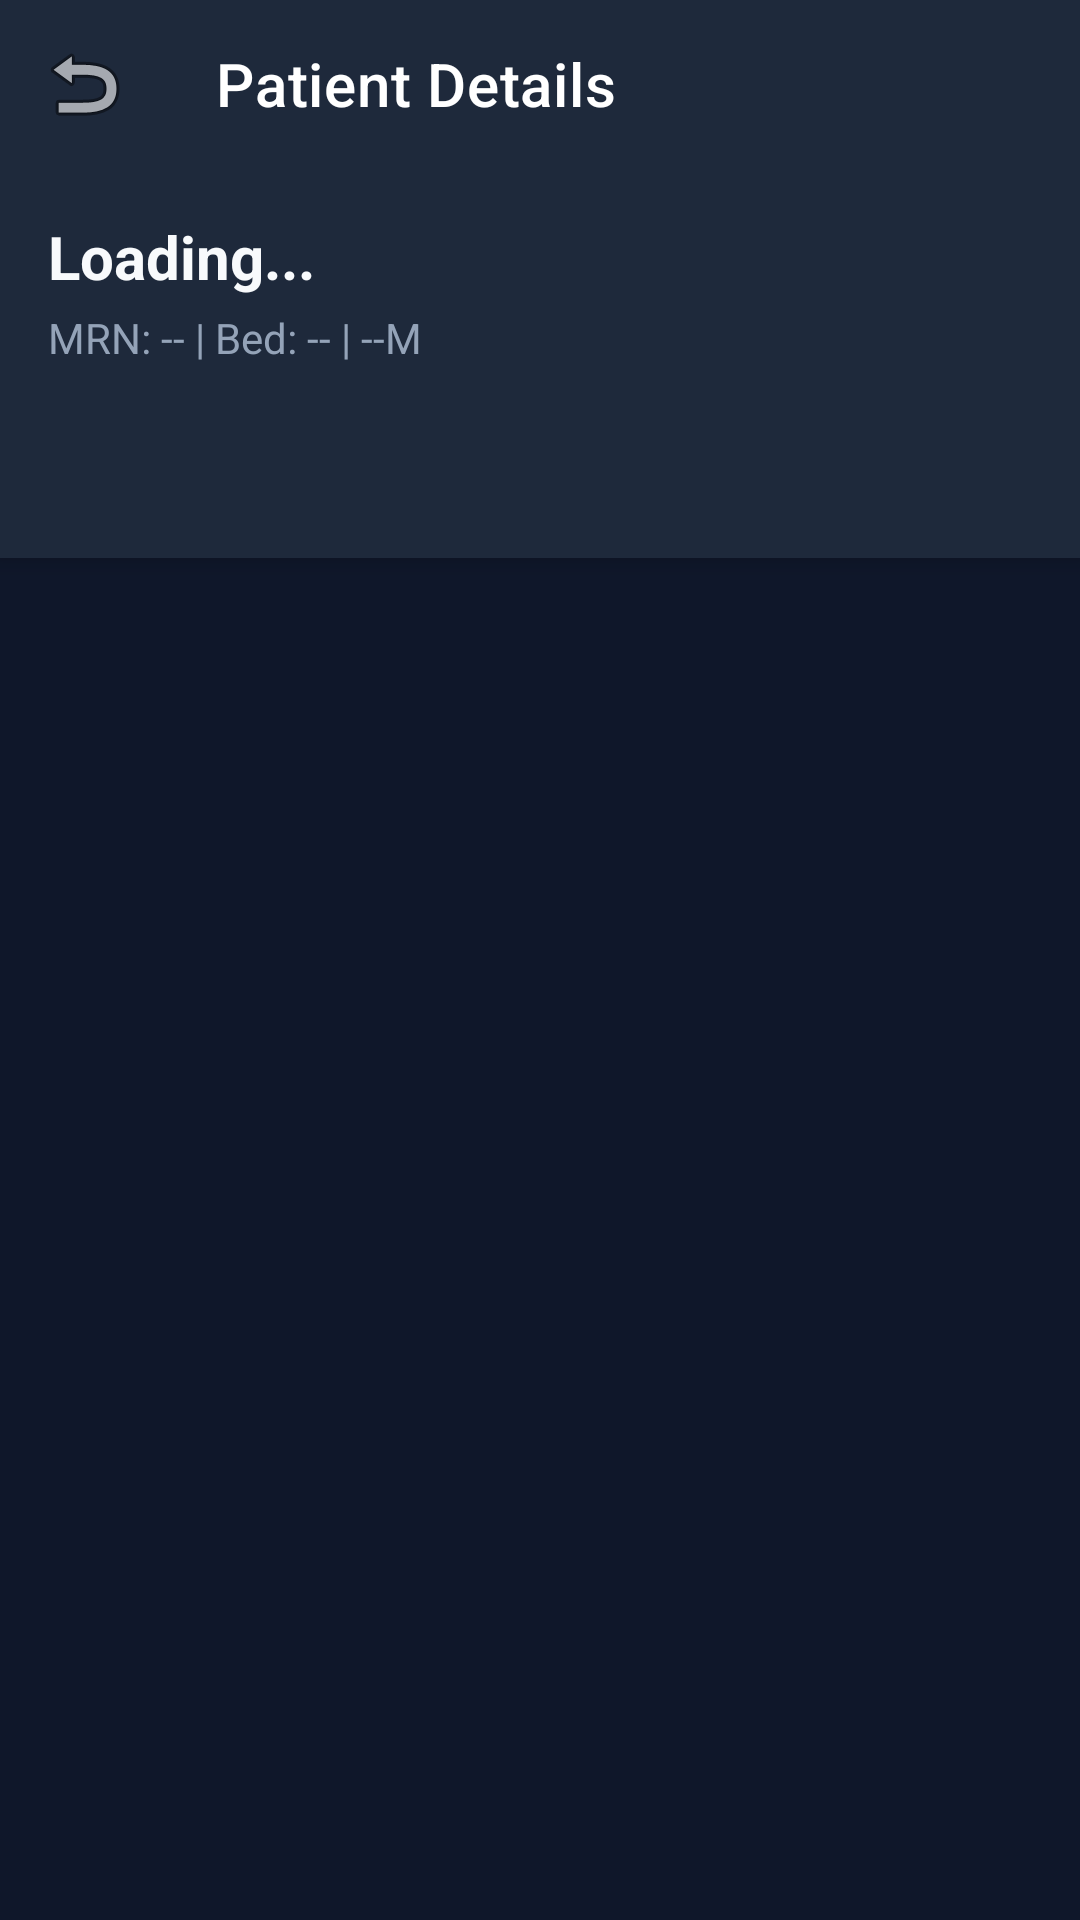

The Android layout XML behind this screen, and the referenced resources:
<!-- AndroidManifest.xml: application theme Theme.ICUManager -->
<!-- res/layout/activity_patient_details.xml -->
<?xml version="1.0" encoding="utf-8"?>
<androidx.coordinatorlayout.widget.CoordinatorLayout 
    xmlns:android="http://schemas.android.com/apk/res/android"
    xmlns:app="http://schemas.android.com/apk/res-auto"
    android:layout_width="match_parent"
    android:layout_height="match_parent"
    android:background="#0F172A">

    <com.google.android.material.appbar.AppBarLayout
        android:layout_width="match_parent"
        android:layout_height="wrap_content"
        android:background="#1E293B"
        app:elevation="4dp">

        <com.google.android.material.appbar.MaterialToolbar
            android:id="@+id/toolbarPatient"
            android:layout_width="match_parent"
            android:layout_height="?attr/actionBarSize"
            app:title="Patient Details"
            app:titleTextColor="#FFFFFF" 
            app:navigationIcon="@android:drawable/ic_menu_revert" />

        
        <LinearLayout
            android:layout_width="match_parent"
            android:layout_height="wrap_content"
            android:orientation="vertical"
            android:padding="16dp">
            
            <TextView
                android:id="@+id/textDetailName"
                android:layout_width="match_parent"
                android:layout_height="wrap_content"
                android:textColor="#F8FAFC"
                android:textSize="20sp"
                android:textStyle="bold"
                android:text="Loading..."/>
                
            <TextView
                android:id="@+id/textDetailInfo"
                android:layout_width="match_parent"
                android:layout_height="wrap_content"
                android:textColor="#94A3B8"
                android:textSize="14sp"
                android:layout_marginTop="4dp"
                android:text="MRN: -- | Bed: -- | --M"/>
        </LinearLayout>

        
        <com.google.android.material.tabs.TabLayout
            android:id="@+id/tabLayout"
            android:layout_width="match_parent"
            android:layout_height="wrap_content"
            android:background="#1E293B"
            app:tabTextColor="#94A3B8"
            app:tabSelectedTextColor="#3B82F6"
            app:tabIndicatorColor="#3B82F6"
            app:tabMode="scrollable"/>

        
        <LinearLayout
            android:id="@+id/bannerReminder"
            android:layout_width="match_parent"
            android:layout_height="wrap_content"
            android:orientation="horizontal"
            android:background="#FEF3C7"
            android:padding="12dp"
            android:gravity="center_vertical"
            android:visibility="gone">

            <TextView
                android:id="@+id/textBannerTitle"
                android:layout_width="0dp"
                android:layout_height="wrap_content"
                android:layout_weight="1"
                android:textColor="#B45309"
                android:textSize="14sp"
                android:textStyle="bold"
                android:text="Intervention Check Due!"/>

            <Button
                android:id="@+id/btnBannerComplete"
                android:layout_width="wrap_content"
                android:layout_height="36dp"
                android:text="Complete Check"
                android:textSize="12sp"
                android:textColor="#FFFFFF"
                android:backgroundTint="#D97706"
                android:layout_marginEnd="8dp" />

            <ImageButton
                android:id="@+id/btnBannerDismiss"
                android:layout_width="32dp"
                android:layout_height="32dp"
                android:background="?selectableItemBackgroundBorderless"
                android:src="@android:drawable/ic_menu_close_clear_cancel"
                android:tint="#B45309" />
        </LinearLayout>

    </com.google.android.material.appbar.AppBarLayout>

    <ProgressBar
        android:id="@+id/progressDetails"
        android:layout_width="wrap_content"
        android:layout_height="wrap_content"
        android:layout_gravity="center"
        android:indeterminateTint="#3B82F6"
        android:visibility="gone"/>

    <androidx.viewpager2.widget.ViewPager2
        android:id="@+id/viewPager"
        android:layout_width="match_parent"
        android:layout_height="match_parent"
        app:layout_behavior="@string/appbar_scrolling_view_behavior" />

</androidx.coordinatorlayout.widget.CoordinatorLayout>
<!-- resources referenced by this layout -->
<resources>
  <style name="Theme.ICUManager" parent="Theme.MaterialComponents.DayNight.NoActionBar">
          <item name="colorPrimary">#2563EB</item>
          <item name="colorPrimaryVariant">#1D4ED8</item>
          <item name="colorOnPrimary">#FFFFFF</item>
          <item name="colorSurface">#FFFFFF</item>
          <item name="colorOnSurface">#0F172A</item>
          <item name="android:statusBarColor">#0F172A</item>
      </style>
</resources>
